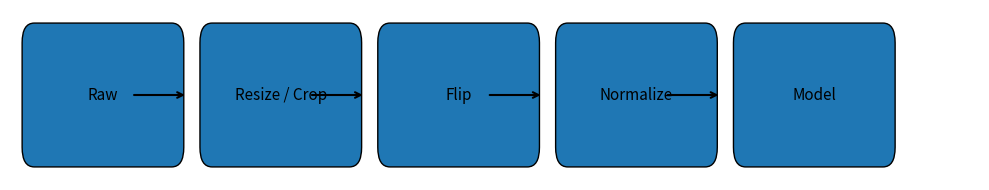

Generate this figure with matplotlib:
# make_pipeline_diagram.py
import matplotlib.pyplot as plt
from matplotlib.patches import FancyBboxPatch

plt.figure(figsize=(10,2))
ax = plt.gca()
ax.axis("off")

def box(x, text):
    ax.add_patch(FancyBboxPatch((x,0.25), 1.7, 0.8, boxstyle="round,pad=0.15"))
    ax.text(x+0.85, 0.65, text, ha="center", va="center", fontsize=11)

labels = ["Raw", "Resize / Crop", "Flip", "Normalize", "Model"]
x = 0.3
for i, lab in enumerate(labels):
    box(x, lab)
    if i < len(labels)-1:
        ax.annotate("", xy=(x+1.9,0.65), xytext=(x+1.9-0.7,0.65), arrowprops=dict(arrowstyle="->", lw=1.5))
    x += 2.2

plt.xlim(0, 12)
plt.ylim(0, 1.3)
plt.tight_layout()
import os
os.makedirs("figures", exist_ok=True)
plt.savefig("figures/pipeline_diagram.png", dpi=300, bbox_inches="tight")
print("Saved figures/pipeline_diagram.png")
